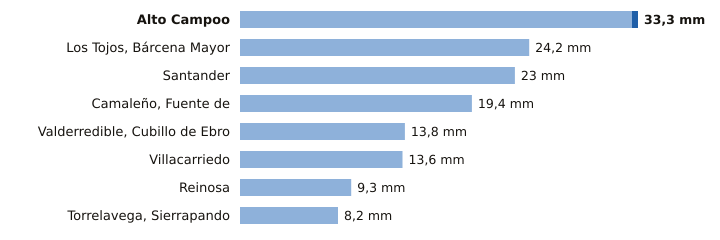

Source data for this figure (header and first rows):
estacion, provincia, indicativo, mm_6_dias_anteriores, mm_hoy, mm_7_dias, horas_de_hoy
Alto Campoo, Cantabria, 9001S, 32.8, 0.5, 33.3, 1
Los Tojos, Bárcena Mayor, Cantabria, 1135C, 24.2, 0.0, 24.2, 1
Santander, Cantabria, 1111X, 23.0, 0.0, 23.0, 1
Camaleño, Fuente de, Cantabria, 1167B, 19.4, 0.0, 19.4, 1
Valderredible, Cubillo de Ebro, Cantabria, 9016X, 13.8, 0.0, 13.8, 1
Villacarriedo, Cantabria, 1124E, 13.6, 0.0, 13.6, 1
Reinosa, Cantabria, 9001D, 9.3, 0.0, 9.3, 1
Torrelavega, Sierrapando, Cantabria, 1154H, 8.2, 0.0, 8.2, 1
